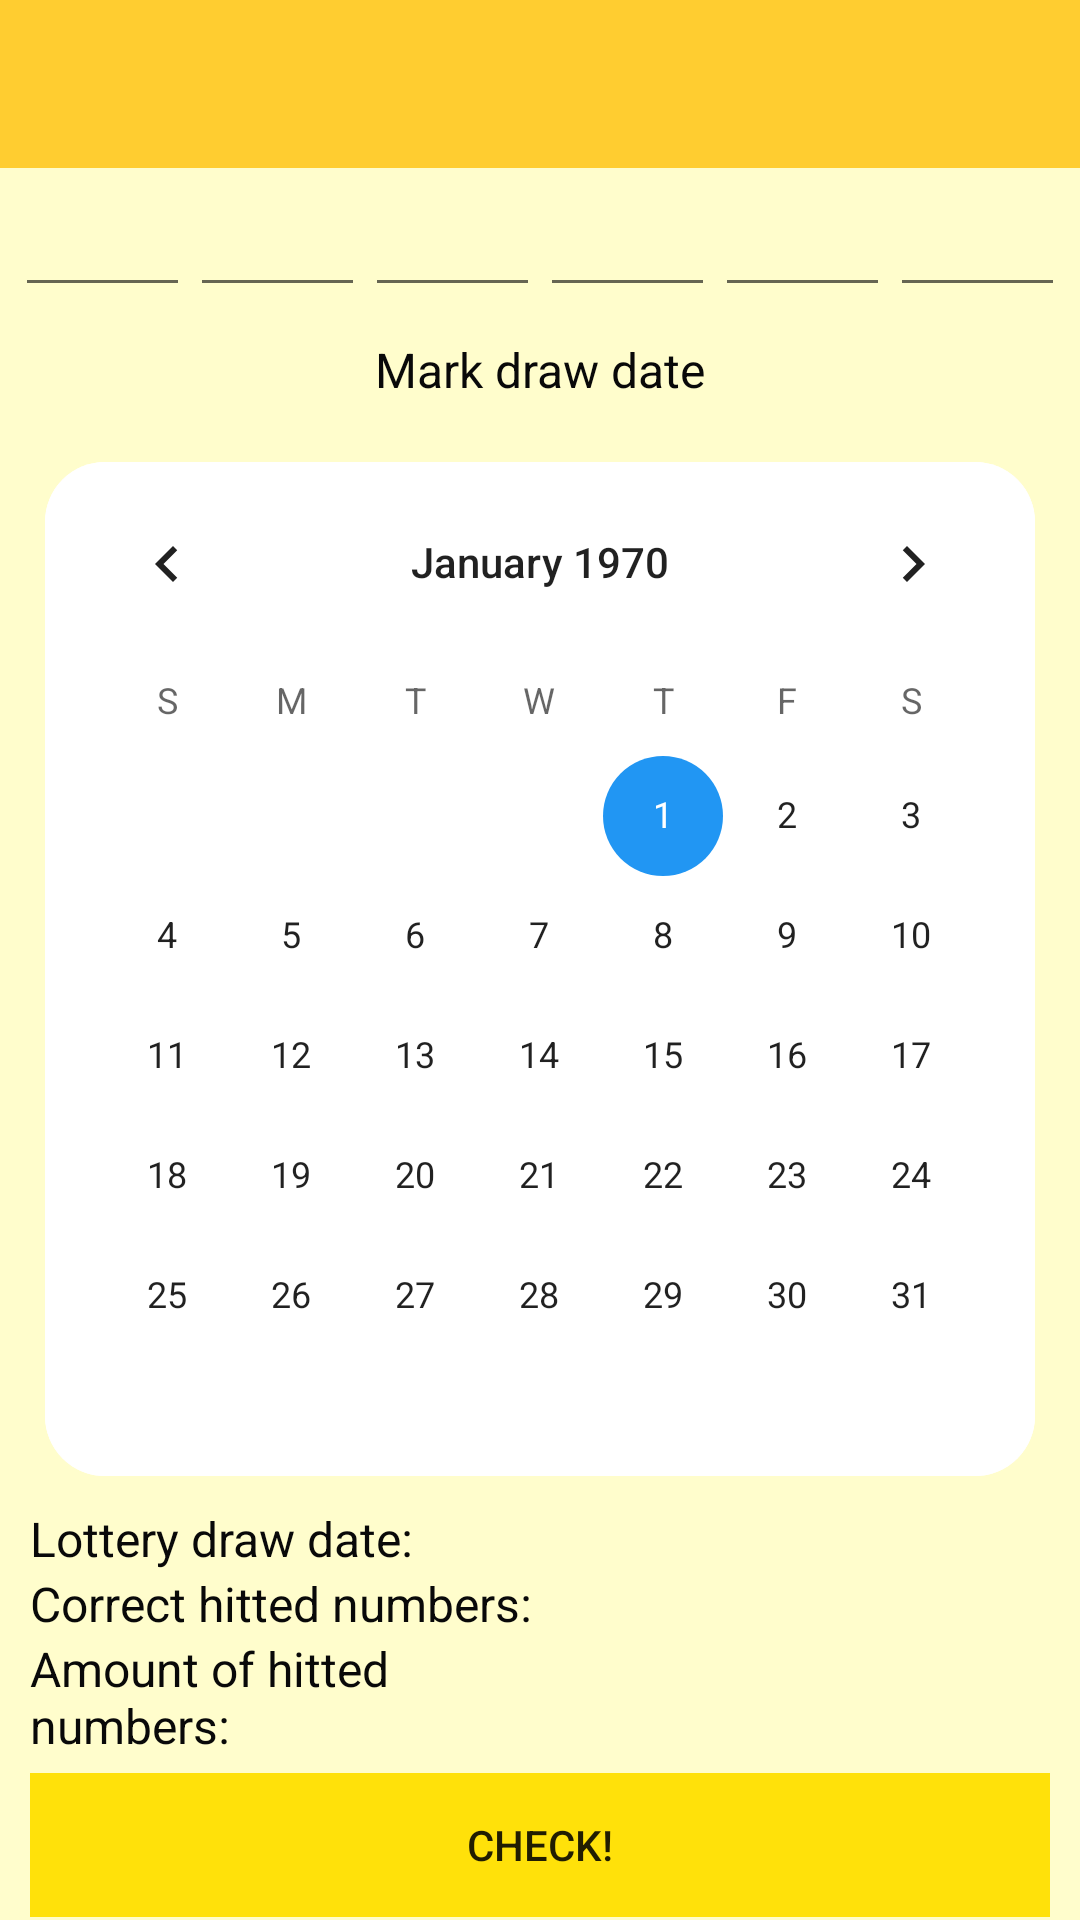

This screen was rendered from an Android layout file. Write that file and the resources it references.
<!-- AndroidManifest.xml: application theme AppTheme -->
<!-- res/layout/activity_lotto.xml -->
<?xml version="1.0" encoding="utf-8"?>
<RelativeLayout xmlns:android="http://schemas.android.com/apk/res/android"
    xmlns:app="http://schemas.android.com/apk/res-auto"
    xmlns:tools="http://schemas.android.com/tools"
    android:layout_width="match_parent"
    android:layout_height="match_parent"
    android:background="#fffdcc"
    tools:context=".mainLotto.LottoActivity">

    <include layout="@layout/toolbar"
        android:id="@+id/mCustomToolbar"/>

    <androidx.core.widget.NestedScrollView
        android:layout_below="@+id/mCustomToolbar"
        android:id="@+id/nestedScrollView"
        android:layout_width="match_parent"
        android:layout_height="match_parent">

        <LinearLayout
            android:layout_width="match_parent"
            android:layout_height="match_parent"
            android:layout_marginHorizontal="5dp"
            android:layout_marginVertical="5dp"
            android:orientation="vertical"
            tools:layout_editor_absoluteX="5dp"
            tools:layout_editor_absoluteY="5dp">

            <LinearLayout
                android:layout_width="match_parent"
                android:layout_height="wrap_content"
                android:orientation="horizontal">

                <EditText
                    android:id="@+id/firstNumID"
                    android:layout_width="wrap_content"
                    android:layout_height="wrap_content"
                    android:layout_weight="1"
                    android:ems="10"
                    android:inputType="number" />

                <EditText
                    android:id="@+id/secondNumID"
                    android:layout_width="wrap_content"
                    android:layout_height="wrap_content"
                    android:layout_weight="1"
                    android:ems="10"
                    android:inputType="number" />

                <EditText
                    android:id="@+id/thirdNumID"
                    android:layout_width="wrap_content"
                    android:layout_height="wrap_content"
                    android:layout_weight="1"
                    android:ems="10"
                    android:inputType="number" />

                <EditText
                    android:id="@+id/fourthNumID"
                    android:layout_width="wrap_content"
                    android:layout_height="wrap_content"
                    android:layout_weight="1"
                    android:ems="10"
                    android:inputType="number" />

                <EditText
                    android:id="@+id/fifthNumID"
                    android:layout_width="wrap_content"
                    android:layout_height="wrap_content"
                    android:layout_weight="1"
                    android:ems="10"
                    android:inputType="number" />

                <EditText
                    android:id="@+id/sixthNumID"
                    android:layout_width="wrap_content"
                    android:layout_height="wrap_content"
                    android:layout_weight="1"
                    android:ems="10"
                    android:inputType="number" />

            </LinearLayout>

            <LinearLayout
                android:layout_width="match_parent"
                android:layout_height="wrap_content"
                android:layout_margin="10dp"
                android:orientation="horizontal">

                <TextView
                    android:id="@+id/calendarTextView"
                    android:layout_width="wrap_content"
                    android:layout_height="wrap_content"
                    android:layout_weight="1"
                    android:gravity="center_horizontal"
                    android:text="Mark draw date"
                    android:textColor="#090909"
                    android:textSize="16sp" />
            </LinearLayout>

            <LinearLayout
                android:layout_width="match_parent"
                android:layout_height="wrap_content"
                android:layout_margin="10dp"
                android:orientation="horizontal">

                <CalendarView
                    android:id="@+id/calendarView"
                    android:layout_width="wrap_content"
                    android:layout_height="wrap_content"
                    android:layout_weight="1"
                    android:background="@drawable/bg_callen" />
            </LinearLayout>

            <LinearLayout
                android:layout_width="match_parent"
                android:layout_height="wrap_content"
                android:layout_marginHorizontal="5dp"
                android:orientation="horizontal">

                <TextView
                    android:id="@+id/textView4"
                    android:layout_width="match_parent"
                    android:layout_height="wrap_content"
                    android:layout_weight="1"
                    android:text="Lottery draw date:"
                    android:textColor="#090909"
                    android:textSize="16sp" />

                <TextView
                    android:id="@+id/dateDraw"
                    android:layout_width="match_parent"
                    android:layout_height="wrap_content"
                    android:layout_weight="1.05"
                    android:textColor="#090909"
                    android:textSize="16sp" />
            </LinearLayout>

            <LinearLayout
                android:layout_width="match_parent"
                android:layout_height="wrap_content"
                android:layout_marginHorizontal="5dp"
                android:orientation="horizontal">

                <TextView
                    android:id="@+id/textView8"
                    android:layout_width="match_parent"
                    android:layout_height="wrap_content"
                    android:layout_weight="1"
                    android:text="Correct hitted numbers:"
                    android:textColor="#090909"
                    android:textSize="16sp" />

                <TextView
                    android:id="@+id/hittedNumbers"
                    android:layout_width="match_parent"
                    android:layout_height="wrap_content"
                    android:layout_weight="1.05"
                    android:textColor="#090909"
                    android:textSize="16sp" />
            </LinearLayout>

            <LinearLayout
                android:layout_width="match_parent"
                android:layout_height="wrap_content"
                android:layout_marginHorizontal="5dp"
                android:orientation="horizontal">

                <TextView
                    android:id="@+id/textView9"
                    android:layout_width="match_parent"
                    android:layout_height="wrap_content"
                    android:layout_weight="1"
                    android:text="Amount of hitted numbers:"
                    android:textColor="#090909"
                    android:textSize="16sp" />

                <TextView
                    android:id="@+id/amountNumbers"
                    android:layout_width="match_parent"
                    android:layout_height="wrap_content"
                    android:layout_weight="1.05"
                    android:textColor="#090909"
                    android:textSize="16sp" />
            </LinearLayout>

            <LinearLayout
                android:layout_width="match_parent"
                android:layout_height="wrap_content"
                android:layout_marginHorizontal="5dp"
                android:layout_marginTop="5sp"
                android:layout_marginBottom="5sp"
                android:orientation="horizontal">

                <Button
                    android:id="@+id/checkDrawBtn"
                    android:layout_width="wrap_content"
                    android:layout_height="wrap_content"
                    android:layout_weight="1"
                    android:background="#ffe10a"
                    android:text="Check!" />
            </LinearLayout>

            <LinearLayout
                android:layout_width="match_parent"
                android:layout_height="wrap_content"
                android:layout_marginHorizontal="5dp"
                android:layout_marginTop="5dp"
                android:layout_marginBottom="5dp"
                android:orientation="horizontal">

                <Button
                    android:id="@+id/allResultBtn"
                    android:layout_width="wrap_content"
                    android:layout_height="wrap_content"
                    android:layout_weight="1"
                    android:background="#ffe10a"
                    android:text="All Lotto draws" />
            </LinearLayout>

            <LinearLayout
                android:layout_width="match_parent"
                android:layout_height="wrap_content"
                android:layout_margin="5dp"
                android:orientation="horizontal">

                <TextView
                    android:id="@+id/textViewResult"
                    android:layout_width="wrap_content"
                    android:layout_height="wrap_content"
                    android:layout_weight="1"
                    android:paddingHorizontal="5dp"
                    android:paddingVertical="5dp"
                    android:textColor="#272727" />

            </LinearLayout>
        </LinearLayout>
    </androidx.core.widget.NestedScrollView>
</RelativeLayout>
<!-- res/layout/toolbar.xml (included above) -->
<?xml version="1.0" encoding="utf-8"?>
<androidx.appcompat.widget.Toolbar xmlns:android="http://schemas.android.com/apk/res/android"
    android:layout_width="match_parent"
    android:layout_height="wrap_content"
    android:background="#ffcd30">

    <ImageView
        android:id="@+id/toolbarImageView"
        android:contentDescription="test"
        android:layout_width="90dp"
        android:layout_height="45dp"/>

    <TextView
        android:id="@+id/toolbarTitle"
        android:textSize="20sp"
        android:textColor="#E8090909"
        android:textStyle="normal"
        android:textColorHighlight="#651FFF"
        android:layout_width="wrap_content"
        android:layout_height="wrap_content"/>
</androidx.appcompat.widget.Toolbar>
<!-- resources referenced by this layout -->
<resources>
  <!-- drawable bg_callen (drawable) -->
  <?xml version="1.0" encoding="utf-8"?>
  <shape xmlns:android="http://schemas.android.com/apk/res/android">
  <corners
      android:radius="20dp"
      ></corners>
  
      <solid
          android:color="#FFF"
          ></solid>
  </shape>
  <style name="AppTheme" parent="Theme.AppCompat.Light.NoActionBar">
          
          <item name="colorPrimary">#ffcd30</item>
          <item name="colorPrimaryDark">#dea800</item>
          <item name="colorAccent">#2196F3</item>
      </style>
</resources>
